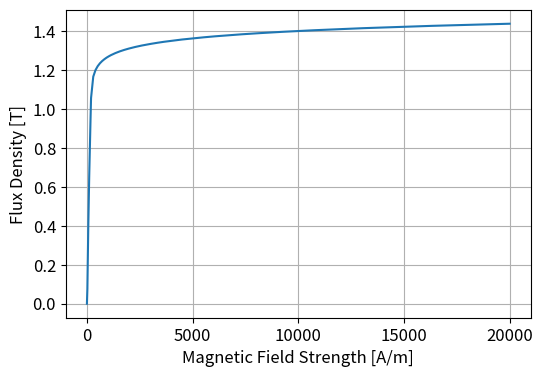

The matplotlib source for this figure: (Note: this script raises an exception after producing the figure.)
# # stacklenght = [
# #     69.45,
# #     69.14,
# #     68.35,
# #     68.07,
# #     68.31,
# #     68.80,
# #     71.47,
# #     70.80,
# #     71.42,
# #     72.44,
# #     70.61,
# #     69.20,
# #     68.52,
# #     68.62,
# #     68.86,
# #     69.54,
# #     71.52,
# #     69.70,
# #     68.59,
# #     68.37,
# #     67.70,
# #     67.63,
# #     68.61,
# #     69.11,
# #     69.75,
# #     69.65,
# #     68.97,
# #     67.98,
# #     68.00,
# #     69.03,
# #     69.89,
# #     70.37,
# #     70.92,
# #     70.77,
# #     69.95,
# #     69.50,
# #     68.28,
# #     68.04,
# #     68.59,
# #     68.96,
# #     69.37,
# #     68.80,
# #     68.50,
# #     68.32,
# #     68.19,
# #     67.87,
# #     68.25,
# #     68.62
# # ]
# #
# # # Python program to get average of a list
# # def Average(lst):
# #     return sum(lst) / len(lst)
# #
# #     # Driver Code
# #     lst = [15, 9, 55, 41, 35, 20, 62, 49]
# #     average = Average(lst)
# #
# #     # Printing average of the list
# #     print("Average of the list =", round(average, 2))
# #
# # print(Average(stacklenght))
# #
# from math import pi
#
# import matplotlib.pyplot as plt
# from numpy import linspace
# # a = 0
# # b = 30
# # c = 121
# # rot = linspace(a+61, b+61, c)
# # alp = linspace(a, -b*2, c)
# # print(list(zip(rot, alp)))
# # print(len(list(zip(rot, alp))))
# #
# # # temp0 = list(linspace(0, 90, 361))
# # # angle = temp0 * 2
# # # temp1 = [25] * len(temp0)
# # # temp2 = [50] * len(temp0)
# # # current = temp1 + temp2
# # # print(list(zip(current, angle)))
# # #
# # # print(len(current))
#
# print(linspace(-24, 24, 193))
# #
# # y = [0.0000, 0.0974, 0.1949, 0.3004, 0.3343, 0.3609, 0.3900, 0.4110, 0.4354, 0.4609, 0.4895, 0.5102,
# #                    0.5362, 0.5611, 0.5893, 0.6102, 0.6362, 0.6608, 0.6854, 0.7066, 0.7355, 0.7613, 0.7893, 0.8092,
# #                    0.8344, 0.8596, 0.8826, 0.9015, 0.9230, 0.9433, 0.9640, 0.9857, 1.0048, 1.0309, 1.0556, 1.0780,
# #                    1.0998, 1.1200, 1.1397, 1.1597, 1.1796, 1.1998, 1.2180, 1.2366, 1.2552, 1.2736, 1.2936, 1.3086,
# #                    1.3265, 1.3433, 1.3597, 1.3764, 1.3946, 1.4072, 1.4219, 1.4357, 1.4495, 1.4633, 1.4771, 1.4920,
# #                    1.5018, 1.5114, 1.5198, 1.5284, 1.5375, 1.5459, 1.5545, 1.5634, 1.5719, 1.5805, 1.5895, 1.5981,
# #                    1.6048, 1.6119, 1.6188, 1.6256, 1.6325, 1.6393, 1.6462, 1.6529, 1.6591, 1.6630, 1.6733]
# #
# # x = [0.0000, 119.4373, 177.5188, 221.0054, 241.0910, 251.9625, 265.3464, 277.0617, 287.0970, 299.6462,
# #                    313.8689, 326.4229, 338.1333, 351.5214, 365.7444, 379.9749, 393.3619, 407.5887, 420.9770, 436.0455,
# #                    453.6212, 470.3617, 487.9383, 504.6847, 521.4258, 539.8434, 555.7485, 571.6575, 590.0790, 608.5016,
# #                    626.9239, 645.3451, 663.7690, 682.1858, 700.6040, 717.3479, 734.0924, 752.5152, 770.9384, 789.3614,
# #                    807.7844, 826.2072, 844.6320, 863.0563, 881.4807, 899.9052, 918.3281, 936.7561, 955.1812, 973.6074,
# #                    992.0339, 1010.4602, 1028.8849, 1047.3153, 1065.7436, 1084.1728, 1102.6020, 1121.0312, 1139.4604,
# #                    1157.8884, 1176.3217, 1194.7550, 1213.1896, 1231.6240, 1250.0580, 1268.4925, 1286.9270, 1305.3610,
# #                    1323.7956, 1342.2299, 1360.6640, 1379.0984, 1397.5347, 1415.9706, 1434.4067, 1452.8430, 1471.2791,
# #                    1489.7153, 1508.1514, 1526.5877, 1545.0245, 1557.5954, 1582.7347]
# #
# # fig = plt.figure(figsize=(6, 4))
# # plt.scatter(x, y, label="A36")
# # plt.grid()
# # plt.xticks(fontsize=12)
# # plt.yticks(fontsize=12)
# # plt.xlabel("Magnetic field strength [A/m]", fontsize=12)
# # plt.ylabel("Magnetic field density [T]", fontsize=12)
# # plt.legend(fontsize=12)
# #
# # plt.savefig("media/a36bh", dpi=300)
#
# # i0 = 25
# # Nturns = 8  # turns of the coil in one slot [u.]
# # nturns = 34  # paralell copper conductors in one turn [u.]
# # d_cond = 0.67  # diameter of a copper conductor based on IEC 60217-0-1:2013+AMD1:2019 [m]
# # A_cond = (pow(d_cond / 2, 2)) * pi
# # coil_area = Nturns * nturns * A_cond
# # turn_area = nturns * A_cond
# # print(turn_area)
# # J20 = i0 / turn_area
# # J1 = i0 / coil_area
# # print(J1, J20)
# # slot_area = 142.793  # area of the slot [m^2]
# # fill = coil_area / slot_area
# # print(fill)
# # print(coil_area)
# #
# # full = A_cond*272
# # fillfull = full / slot_area
# # print(fillfull)
#
# Nturns = 8 # turns of the coil in one slot [u.]
# nturns = 20  # paralell copper conductors in one turn [u.]
# d_cond = 0.67  # diameter of a copper conductor based on IEC 60217-0-1:2013+AMD1:2019 [mm]
# A_cond = (pow(d_cond / 2, 2)) * pi
# coil_area = Nturns * nturns * A_cond
#
# print(coil_area*4)
import numpy as np

h = [0, 21.6667, 43.3333, 65.0, 86.6667, 108.3333, 130.0, 151.6667, 173.3333, 195.0, 196.0, 299.7884,
                   404.5767, 509.3651, 614.1534, 718.9418, 823.7302, 928.5185, 1033.3069, 1138.0952, 1242.8836,
                   1347.672, 1452.4603, 1557.2487, 1662.037, 1766.8254, 1871.6138, 1976.4021, 2081.1905, 2185.9788,
                   2290.7672, 2395.5556, 2500.3439, 2605.1323, 2709.9206, 2814.709, 2919.4974, 3024.2857, 3129.0741,
                   3233.8624, 3338.6508, 3443.4392, 3548.2275, 3653.0159, 3757.8042, 3862.5926, 3967.381, 4072.1693,
                   4176.9577, 4281.746, 4386.5344, 4491.3228, 4596.1111, 4700.8995, 4805.6878, 4910.4762, 5015.2646,
                   5120.0529, 5224.8413, 5329.6296, 5434.418, 5539.2063, 5643.9947, 5748.7831, 5853.5714, 5958.3598,
                   6063.1481, 6167.9365, 6272.7249, 6377.5132, 6482.3016, 6587.0899, 6691.8783, 6796.6667, 6901.455,
                   7006.2434, 7111.0317, 7215.8201, 7320.6085, 7425.3968, 7530.1852, 7634.9735, 7739.7619, 7844.5503,
                   7949.3386, 8054.127, 8158.9153, 8263.7037, 8368.4921, 8473.2804, 8578.0688, 8682.8571, 8787.6455,
                   8892.4339, 8997.2222, 9102.0106, 9206.7989, 9311.5873, 9416.3757, 9521.164, 9625.9524, 9730.7407,
                   9835.5291, 9940.3175, 10045.1058, 10149.8942, 10254.6825, 10359.4709, 10464.2593, 10569.0476,
                   10673.836, 10778.6243, 10883.4127, 10988.2011, 11092.9894, 11197.7778, 11302.5661, 11407.3545,
                   11512.1429, 11616.9312, 11721.7196, 11826.5079, 11931.2963, 12036.0847, 12140.873, 12245.6614,
                   12350.4497, 12455.2381, 12560.0265, 12664.8148, 12769.6032, 12874.3915, 12979.1799, 13083.9683,
                   13188.7566, 13293.545, 13398.3333, 13503.1217, 13607.9101, 13712.6984, 13817.4868, 13922.2751,
                   14027.0635, 14131.8519, 14236.6402, 14341.4286, 14446.2169, 14551.0053, 14655.7937, 14760.582,
                   14865.3704, 14970.1587, 15074.9471, 15179.7354, 15284.5238, 15389.3122, 15494.1005, 15598.8889,
                   15703.6772, 15808.4656, 15913.254, 16018.0423, 16122.8307, 16227.619, 16332.4074, 16437.1958,
                   16541.9841, 16646.7725, 16751.5608, 16856.3492, 16961.1376, 17065.9259, 17170.7143, 17275.5026,
                   17380.291, 17485.0794, 17589.8677, 17694.6561, 17799.4444, 17904.2328, 18009.0212, 18113.8095,
                   18218.5979, 18323.3862, 18428.1746, 18532.963, 18637.7513, 18742.5397, 18847.328, 18952.1164,
                   19056.9048, 19161.6931, 19266.4815, 19371.2698, 19476.0582, 19580.8466, 19685.6349, 19790.4233,
                   19895.2116, 20000.0]

b = [0, 0.0764, 0.2463, 0.396, 0.5298, 0.6508, 0.7612, 0.8627, 0.9567, 1.0441, 1.0554, 1.1649, 1.1983,
                   1.2186, 1.2333, 1.2448, 1.2542, 1.2623, 1.2692, 1.2754, 1.2809, 1.2859, 1.2905, 1.2947, 1.2986,
                   1.3022, 1.3056, 1.3088, 1.3118, 1.3147, 1.3174, 1.32, 1.3224, 1.3248, 1.327, 1.3292, 1.3312, 1.3332,
                   1.3352, 1.337, 1.3388, 1.3406, 1.3422, 1.3439, 1.3454, 1.347, 1.3485, 1.3499, 1.3513, 1.3527, 1.3541,
                   1.3554, 1.3566, 1.3579, 1.3591, 1.3603, 1.3615, 1.3626, 1.3637, 1.3648, 1.3659, 1.3669, 1.368, 1.369,
                   1.37, 1.3709, 1.3719, 1.3728, 1.3738, 1.3747, 1.3756, 1.3764, 1.3773, 1.3781, 1.379, 1.3798, 1.3806,
                   1.3814, 1.3822, 1.383, 1.3837, 1.3845, 1.3852, 1.386, 1.3867, 1.3874, 1.3881, 1.3888, 1.3895, 1.3902,
                   1.3908, 1.3915, 1.3921, 1.3928, 1.3934, 1.394, 1.3947, 1.3953, 1.3959, 1.3965, 1.3971, 1.3977,
                   1.3982, 1.3988, 1.3994, 1.3999, 1.4005, 1.401, 1.4016, 1.4021, 1.4027, 1.4032, 1.4037, 1.4042,
                   1.4047, 1.4053, 1.4058, 1.4063, 1.4068, 1.4072, 1.4077, 1.4082, 1.4087, 1.4092, 1.4096, 1.4101,
                   1.4105, 1.411, 1.4115, 1.4119, 1.4123, 1.4128, 1.4132, 1.4137, 1.4141, 1.4145, 1.4149, 1.4154,
                   1.4158, 1.4162, 1.4166, 1.417, 1.4174, 1.4178, 1.4182, 1.4186, 1.419, 1.4194, 1.4198, 1.4202,
                   1.4205, 1.4209, 1.4213, 1.4217, 1.422, 1.4224, 1.4228, 1.4231, 1.4235, 1.4238, 1.4242, 1.4246,
                   1.4249, 1.4253, 1.4256, 1.4259, 1.4263, 1.4266, 1.427, 1.4273, 1.4276, 1.428, 1.4283, 1.4286,
                   1.4289, 1.4293, 1.4296, 1.4299, 1.4302, 1.4305, 1.4309, 1.4312, 1.4315, 1.4318, 1.4321, 1.4324,
                   1.4327, 1.433, 1.4333, 1.4336, 1.4339, 1.4342, 1.4345, 1.4348, 1.4351, 1.4353, 1.4356, 1.4359,
                   1.4362, 1.4365]

import matplotlib.pyplot as plt
plt.figure(figsize=(6, 4))
plt.plot(h, b)
plt.xticks(np.arange(0,20001,5000), np.arange(0,20001,5000), fontsize=12)
plt.yticks(fontsize=12)
plt.xlabel('Magnetic Field Strength [A/m]', fontsize=12)
plt.ylabel('Flux Density [T]', fontsize=12)
plt.grid()
plt.savefig('media/bhcurve.png', dpi=300)
plt.show()